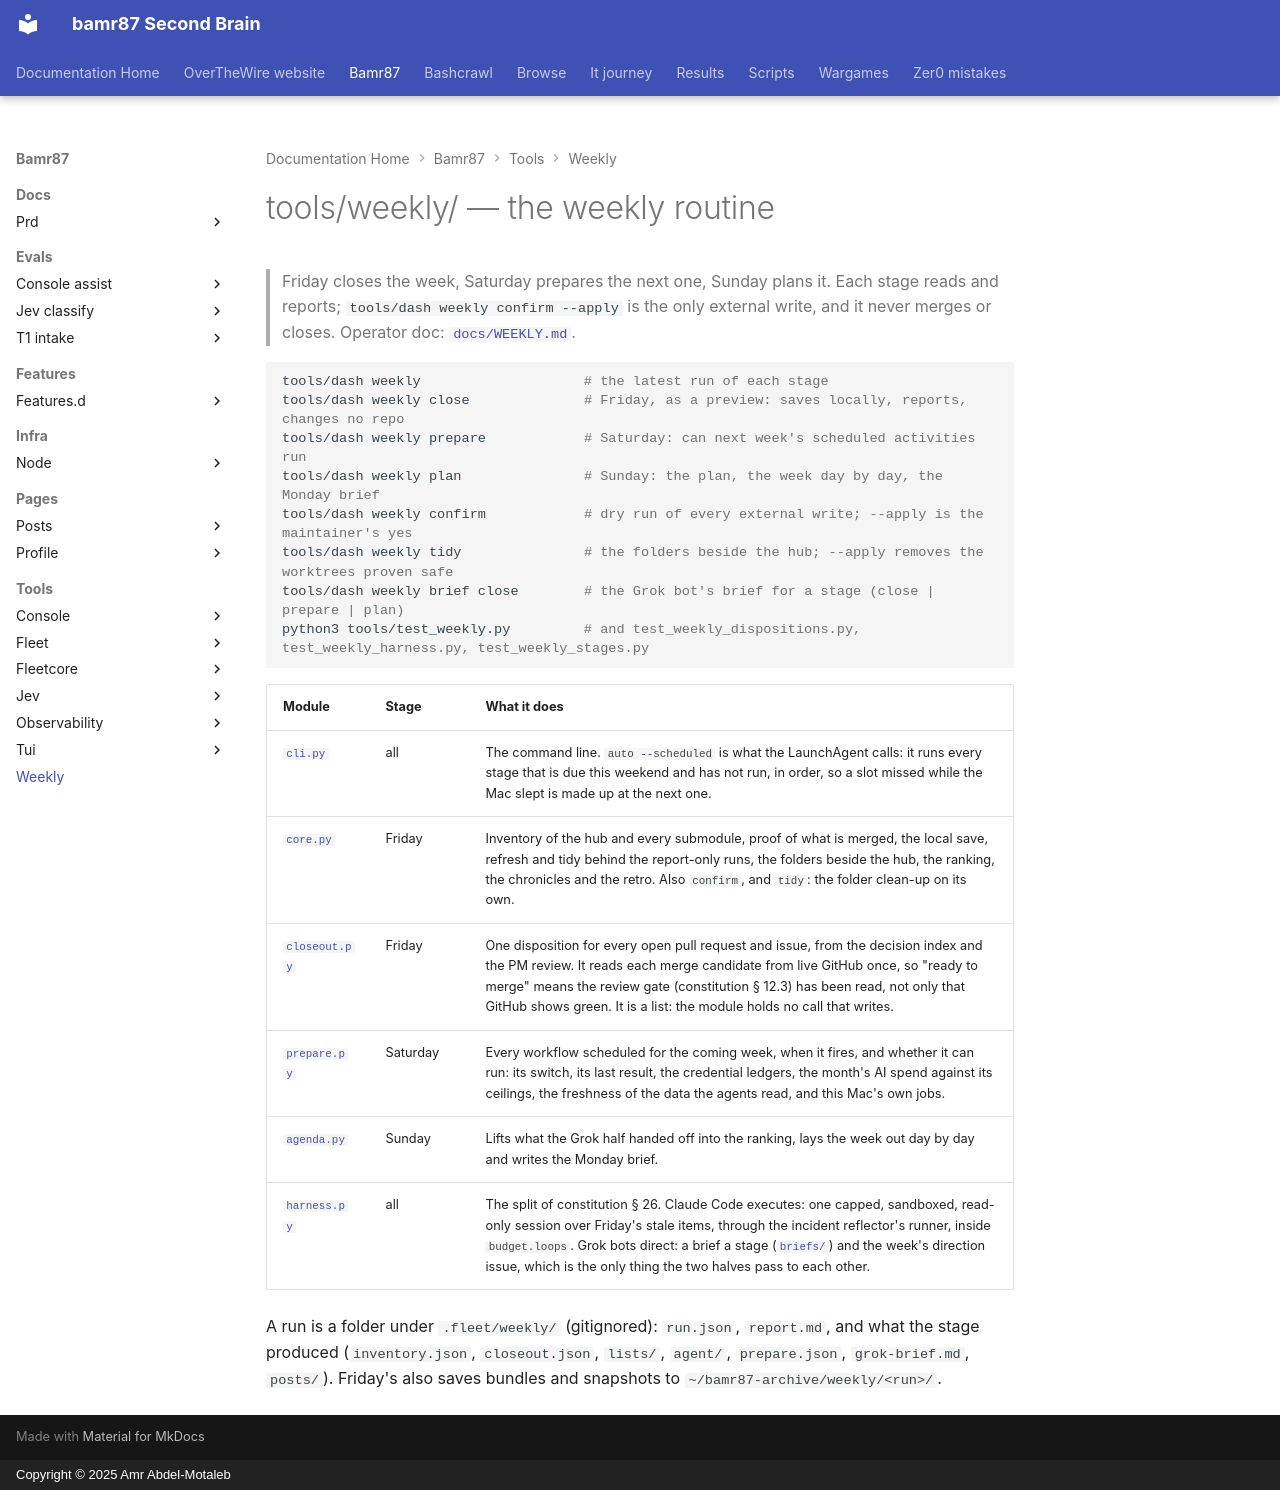

repository: bamr87/README · page: bamr87/tools/weekly/index.html · generator: mkdocs · copyright: Copyright © 2025 Amr Abdel-Motaleb

---
source_file: tools/weekly/README.md
source_repo: bamr87/bamr87
source_url: https://github.com/bamr87/bamr87/blob/main/tools/weekly/README.md
title: tools/weekly/ — the weekly routine
---
# tools/weekly/ — the weekly routine

> Friday closes the week, Saturday prepares the next one, Sunday plans it. Each stage reads and reports; `tools/dash weekly confirm --apply` is the only external write, and it never merges or closes. Operator doc: [`docs/WEEKLY.md`](../../docs/WEEKLY.md).

```bash
tools/dash weekly                    # the latest run of each stage
tools/dash weekly close              # Friday, as a preview: saves locally, reports, changes no repo
tools/dash weekly prepare            # Saturday: can next week's scheduled activities run
tools/dash weekly plan               # Sunday: the plan, the week day by day, the Monday brief
tools/dash weekly confirm            # dry run of every external write; --apply is the maintainer's yes
tools/dash weekly tidy               # the folders beside the hub; --apply removes the worktrees proven safe
tools/dash weekly brief close        # the Grok bot's brief for a stage (close | prepare | plan)
python3 tools/test_weekly.py         # and test_weekly_dispositions.py, test_weekly_harness.py, test_weekly_stages.py
```

| Module | Stage | What it does |
| --- | --- | --- |
| [`cli.py`](cli.py) | all | The command line. `auto --scheduled` is what the LaunchAgent calls: it runs every stage that is due this weekend and has not run, in order, so a slot missed while the Mac slept is made up at the next one. |
| [`core.py`](core.py) | Friday | Inventory of the hub and every submodule, proof of what is merged, the local save, refresh and tidy behind the report-only runs, the folders beside the hub, the ranking, the chronicles and the retro. Also `confirm`, and `tidy`: the folder clean-up on its own. |
| [`closeout.py`](closeout.py) | Friday | One disposition for every open pull request and issue, from the decision index and the PM review. It reads each merge candidate from live GitHub once, so "ready to merge" means the review gate (constitution § 12.3) has been read, not only that GitHub shows green. It is a list: the module holds no call that writes. |
| [`prepare.py`](prepare.py) | Saturday | Every workflow scheduled for the coming week, when it fires, and whether it can run: its switch, its last result, the credential ledgers, the month's AI spend against its ceilings, the freshness of the data the agents read, and this Mac's own jobs. |
| [`agenda.py`](agenda.py) | Sunday | Lifts what the Grok half handed off into the ranking, lays the week out day by day and writes the Monday brief. |
| [`harness.py`](harness.py) | all | The split of constitution § 26. Claude Code executes: one capped, sandboxed, read-only session over Friday's stale items, through the incident reflector's runner, inside `budget.loops`. Grok bots direct: a brief a stage ([`briefs/`](briefs/)) and the week's direction issue, which is the only thing the two halves pass to each other. |

A run is a folder under `.fleet/weekly/` (gitignored): `run.json`, `report.md`, and what the stage produced (`inventory.json`, `closeout.json`, `lists/`, `agent/`, `prepare.json`, `grok-brief.md`, `posts/`). Friday's also saves bundles and snapshots to `~/bamr87-archive/weekly/<run>/`.
